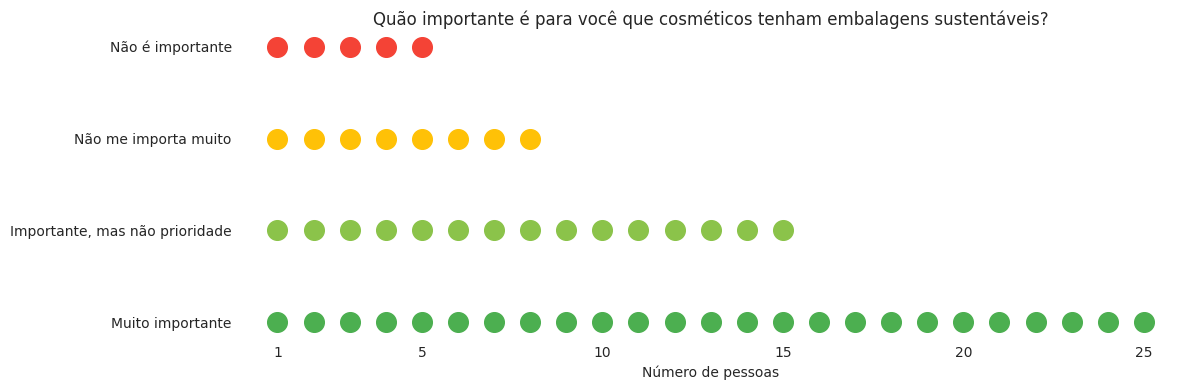

This figure's Python source:
import matplotlib.pyplot as plt
import seaborn as sns

# Dados
categorias = [
    "Muito importante",
    "Importante, mas não prioridade",
    "Não me importa muito",
    "Não é importante"
]

contagem = [25, 15, 8, 5]
cores = ["#4CAF50", "#8BC34A", "#FFC107", "#F44336"]

# Tamanho do gráfico
plt.figure(figsize=(12, 4))
sns.set_style("whitegrid")

# Loop para criar o pictograma começando em 1
for categoria, qtd, cor in zip(categorias, contagem, cores):
    plt.scatter(range(1, qtd + 1), [categoria]*qtd, color=cor, s=200, marker='o')

# Ajustes estéticos
plt.xlabel("Número de pessoas")
plt.title("Quão importante é para você que cosméticos tenham embalagens sustentáveis?")

# Alinhando última bolinha com número 25 e numerando conforme solicitado
plt.xlim(0, 26)
plt.xticks([1, 5, 10, 15, 20, 25])

plt.tight_layout()
plt.grid(False)
sns.despine(left=True, bottom=True)

plt.show()
